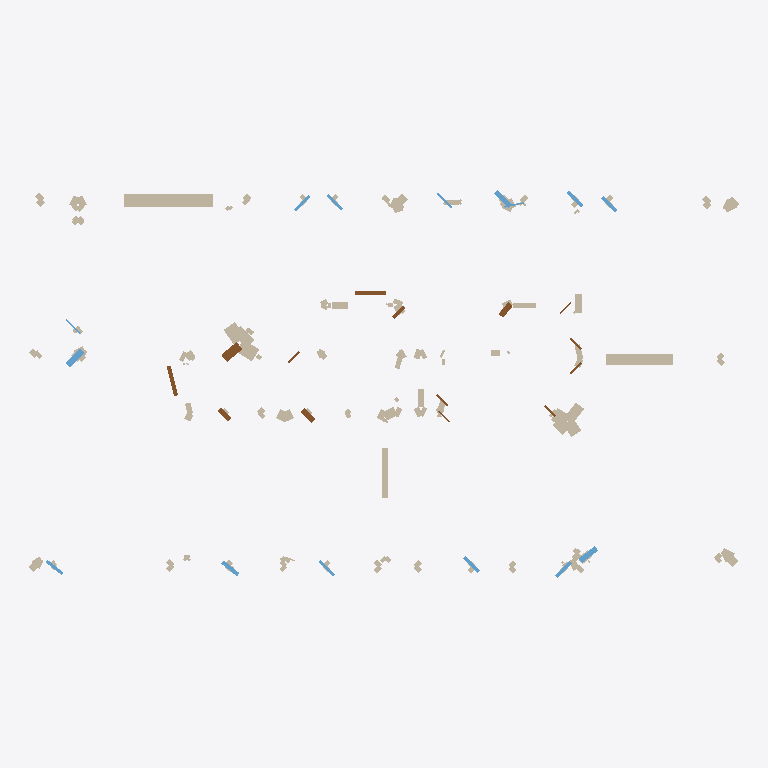
Plan cut of the same IFC building model at storey 'EG' (level 0.00 m, cut at 1.40 m), seen from above with north up, elements coloured by IFC class: 74 walls (beige), 13 windows (light blue), 12 doors (brown). Cut surfaces are drawn darker.
Extent 20.4 m × 11.2 m × 3.0 m (x, y, z). Storeys (1): EG at 0.00 m. Elements (239): 210 IfcWallStandardCase, 15 IfcWindow, 14 IfcDoor.

HEADER;
FILE_DESCRIPTION(('ViewDefinition[DesignTransferView]'),'2;1');
FILE_NAME('null','2025-11-06T15:25:34+01:00',(''),(''),'IfcOpenShell 0.7.10','IfcOpenShell 0.7.10','');
FILE_SCHEMA(('IFC4'));
ENDSEC;
DATA;
#1=IFCPROJECT('1ksp9aa$T4Hf9QkTLfHQcK',$,'Bimify Project',$,$,$,$,(#10),#5);
#12=IFCSITE('33Z5aQHI16y88BRKLUh6gA',$,'Site',$,$,#32,$,$,$,$,$,$,$,$);
#13=IFCBUILDING('0uPTVib4b6nf2EjXAAXDtE',$,'Building',$,$,#37,$,$,$,$,$,$);
#14=IFCBUILDINGSTOREY('2MYqvbQFf1wgZVU9$VolO9',$,'EG',$,$,#42,$,$,$,0.0);
#7708=IFCWALLSTANDARDCASE('2WF9OY8P53$OQJXcTosktH',$,'Wall_148',$,'ExternalWall',#7761,#7756,$,.STANDARD.);
#3906=IFCWALLSTANDARDCASE('10may4AEn0fOfCNM_QAsQm',$,'Wall_75',$,'InternalWall',#3959,#3954,$,.STANDARD.);
#464=IFCWALLSTANDARDCASE('2FtXEfWD96YASZ8ngy9k5d',$,'Wall_9',$,'InternalWall',#517,#512,$,.STANDARD.);
#2658=IFCWALLSTANDARDCASE('2xLtFMq8T9pA8fSRWXIIr3',$,'Wall_51',$,'InternalWall',#2709,#2704,$,.STANDARD.);
#3022=IFCWALLSTANDARDCASE('1XdfPshHb6xwu4TzL6oz1$',$,'Wall_58',$,'InternalWall',#3073,#3068,$,.STANDARD.);
#2762=IFCWALLSTANDARDCASE('1BRDyZwyP1Sfl38O0u$FSD',$,'Wall_53',$,'InternalWall',#2813,#2808,$,.STANDARD.);
#11005=IFCDOOR('1TRmCm2ar6rhJinYQmNc67',$,'Door',$,$,#11310,#11305,$,$,$,$,$,$);
#3126=IFCWALLSTANDARDCASE('2FbHvTE51AIx70o5W2rB5p',$,'Wall_60',$,'InternalWall',#3177,#3172,$,.STANDARD.);
#2710=IFCWALLSTANDARDCASE('1LXYAHADPCC9YMBIG4U8MS',$,'Wall_52',$,'InternalWall',#2761,#2756,$,.STANDARD.);
#3074=IFCWALLSTANDARDCASE('1BGkFnDmbEuhIofbOurE20',$,'Wall_59',$,'InternalWall',#3125,#3120,$,.STANDARD.);
#4948=IFCWALLSTANDARDCASE('2ZD_4B92L2SRN8_qWu47BC',$,'Wall_95',$,'InternalWall',#5001,#4996,$,.STANDARD.);
#11120=IFCWINDOW('1gGlspGEr8V9bFVxv6ZIle',$,'Window',$,$,#12461,#12456,$,$,$,$,$,$);
#11020=IFCDOOR('35DVPfUjv7XO7DBxyIYk$n',$,'Door',$,$,#11457,#11452,$,$,$,$,$,$);
#11000=IFCDOOR('2RKF538wj1cR6hd1H_eU$O',$,'Door',$,$,#11261,#11256,$,$,$,$,$,$);
#6250=IFCWALLSTANDARDCASE('2AG3wpxY1BZRIi$_gsPkJZ',$,'Wall_120',$,'InternalWall',#6303,#6298,$,.STANDARD.);
#11105=IFCWINDOW('3mtJsKtvD0$e_pk4f3GBrn',$,'Window',$,$,#12310,#12305,$,$,$,$,$,$);
#43=IFCWALLSTANDARDCASE('0J3RdD18L7j8j_CN5B9jzN',$,'Wall_1',$,'InternalWall',#97,#92,$,.STANDARD.);
#518=IFCWALLSTANDARDCASE('0g_ZnXzuL46gZRE9pV_Oq1',$,'Wall_10',$,'InternalWall',#571,#566,$,.STANDARD.);
#6824=IFCWALLSTANDARDCASE('1H3BSyJXHE0hLaa8PC6e_P',$,'Wall_131',$,'ExternalWall',#6875,#6870,$,.STANDARD.);
#11110=IFCWINDOW('2HtzmhRPD4VvBCV_z0Vz2e',$,'Window',$,$,#12361,#12356,$,$,$,$,$,$);
#6512=IFCWALLSTANDARDCASE('0uKgVZ5kT5dO4Pe9cedKqk',$,'Wall_125',$,'ExternalWall',#6563,#6558,$,.STANDARD.);
#11010=IFCDOOR('1C7zU_NwT6twIHdHu7BctQ',$,'Door',$,$,#11359,#11354,$,$,$,$,$,$);
#11100=IFCDOOR('3bVin$BE58iuiqblKqER$k',$,'Door',$,$,#12261,#12256,$,$,$,$,$,$);
#6876=IFCWALLSTANDARDCASE('13qThTz3L4XRPLfqVqRUX6',$,'Wall_132',$,'ExternalWall',#6927,#6922,$,.STANDARD.);
#11040=IFCWINDOW('09RZyqAlHEw9XOynh6XqfJ',$,'Window',$,$,#11653,#11648,$,$,$,$,$,$);
#3178=IFCWALLSTANDARDCASE('1r4ZtQNhf4bRUhpESS_7l2',$,'Wall_61',$,'InternalWall',#3229,#3224,$,.STANDARD.);
#2242=IFCWALLSTANDARDCASE('0AnWjecHT4U9Ogk6qp6yXl',$,'Wall_43',$,'InternalWall',#2293,#2288,$,.STANDARD.);
#7814=IFCWALLSTANDARDCASE('1cdHfVGAP8A8tXI6PAshf2',$,'Wall_150',$,'ExternalWall',#7865,#7860,$,.STANDARD.);
#10990=IFCDOOR('1tHX0OeDDDORXI5s0Crk1S',$,'Door',$,$,#11163,#11158,$,$,$,$,$,$);
#11065=IFCWINDOW('0z3WY1P6D6I8gjMusdRsdU',$,'Window',$,$,#11906,#11901,$,$,$,$,$,$);
#11070=IFCWINDOW('3ZwvJz9S5Dcel401mGqwMR',$,'Window',$,$,#11957,#11952,$,$,$,$,$,$);
#572=IFCWALLSTANDARDCASE('3DyHpX0rz29OvVXh6uFqij',$,'Wall_11',$,'InternalWall',#623,#618,$,.STANDARD.);
#11090=IFCWINDOW('3wrK0cwBXBKfFQsmMg2rbk',$,'Window',$,$,#12159,#12154,$,$,$,$,$,$);
#7344=IFCWALLSTANDARDCASE('1KvVeV45zAWAo$hPDXLuP5',$,'Wall_141',$,'ExternalWall',#7395,#7390,$,.STANDARD.);
#11055=IFCWINDOW('1YrEKXtOH2xQPMS88AG3kq',$,'Window',$,$,#11804,#11799,$,$,$,$,$,$);
#3960=IFCWALLSTANDARDCASE('3SdHo9Jur3IQmax7$6vhKS',$,'Wall_76',$,'InternalWall',#4011,#4006,$,.STANDARD.);
#730=IFCWALLSTANDARDCASE('2zX20tYGjD7wxu8ZqqsyWk',$,'Wall_14',$,'InternalWall',#781,#776,$,.STANDARD.);
#11080=IFCWINDOW('1g8APxb9XEyRLqLpHbVNaf',$,'Window',$,$,#12057,#12052,$,$,$,$,$,$);
#2294=IFCWALLSTANDARDCASE('3RCAjLHjTACw9mdE9wufhf',$,'Wall_44',$,'InternalWall',#2345,#2340,$,.STANDARD.);
#7866=IFCWALLSTANDARDCASE('3gMP2F1OXA_x4ZioWrip8x',$,'Wall_151',$,'ExternalWall',#7917,#7912,$,.STANDARD.);
#624=IFCWALLSTANDARDCASE('0OFfZMk7P1_u1FrGk2V6Ht',$,'Wall_12',$,'InternalWall',#675,#670,$,.STANDARD.);
#4376=IFCWALLSTANDARDCASE('0xhMFpoIb7iOLUJqpphC5V',$,'Wall_84',$,'ExternalWall',#4427,#4422,$,.STANDARD.);
#1824=IFCWALLSTANDARDCASE('0HrdcsCKHBW8wdornLDk2k',$,'Wall_35',$,'InternalWall',#1875,#1870,$,.STANDARD.);
#11045=IFCWINDOW('2l19FWk1b7EeoIx14sjB28',$,'Window',$,$,#11704,#11699,$,$,$,$,$,$);
#11060=IFCWINDOW('3EikBzc59FGRPqZDjDbac_',$,'Window',$,$,#11855,#11850,$,$,$,$,$,$);
#11085=IFCWINDOW('0q$tag791DxO$RG$7XhU$K',$,'Window',$,$,#12108,#12103,$,$,$,$,$,$);
#888=IFCWALLSTANDARDCASE('06S0aGFzT3iOuLN4mpOIuJ',$,'Wall_17',$,'InternalWall',#939,#934,$,.STANDARD.);
#10156=IFCWALLSTANDARDCASE('21OrVuLWj2Pgk8rlgXfrUw',$,'Wall_195',$,'ExternalWall',#10209,#10204,$,.STANDARD.);
#11025=IFCDOOR('2NMmXNW3fFdeKDZR2azpeP',$,'Door',$,$,#11506,#11501,$,$,$,$,$,$);
#676=IFCWALLSTANDARDCASE('14_P3aF95DgwS24lNW528s',$,'Wall_13',$,'InternalWall',#729,#724,$,.STANDARD.);
#1044=IFCWALLSTANDARDCASE('0VhqPEPZXE3R_N5vRLIyh5',$,'Wall_20',$,'InternalWall',#1095,#1090,$,.STANDARD.);
#782=IFCWALLSTANDARDCASE('07fsxdr857tuM0W5AfNzNk',$,'Wall_15',$,'InternalWall',#833,#828,$,.STANDARD.);
#940=IFCWALLSTANDARDCASE('1jXhG1oq9F$vgVR7SHBxTS',$,'Wall_18',$,'InternalWall',#991,#986,$,.STANDARD.);
#1876=IFCWALLSTANDARDCASE('1M_GhtTiP2ig12cHFi8oxV',$,'Wall_36',$,'InternalWall',#1927,#1922,$,.STANDARD.);
#6616=IFCWALLSTANDARDCASE('0o4CqyfeL7ixRUHLxcPpZO',$,'Wall_127',$,'ExternalWall',#6667,#6662,$,.STANDARD.);
#7084=IFCWALLSTANDARDCASE('2wqsz1u1j8J8f3tOoi4zsk',$,'Wall_136',$,'ExternalWall',#7135,#7130,$,.STANDARD.);
#9428=IFCWALLSTANDARDCASE('2F5ur1wlrBaQ8YyFtxHbn_',$,'Wall_181',$,'InternalWall',#9479,#9474,$,.STANDARD.);
#4480=IFCWALLSTANDARDCASE('3C35hDzv53Bx497DRCA9TT',$,'Wall_86',$,'ExternalWall',#4531,#4526,$,.STANDARD.);
#6928=IFCWALLSTANDARDCASE('3hTmzQa2PCNuasnXCroRoe',$,'Wall_133',$,'ExternalWall',#6979,#6974,$,.STANDARD.);
#7032=IFCWALLSTANDARDCASE('3t0dqhOKH9EuMGY3SbaycX',$,'Wall_135',$,'ExternalWall',#7083,#7078,$,.STANDARD.);
#7396=IFCWALLSTANDARDCASE('3uEuKNbyD7$9az$fELPhP8',$,'Wall_142',$,'ExternalWall',#7447,#7442,$,.STANDARD.);
#7762=IFCWALLSTANDARDCASE('2yCFQ8pazAL8h5pv7iW6yk',$,'Wall_149',$,'ExternalWall',#7813,#7808,$,.STANDARD.);
#11125=IFCWINDOW('2HWvs8u$LBquwAzbdobfli',$,'Window',$,$,#12512,#12507,$,$,$,$,$,$);
#7970=IFCWALLSTANDARDCASE('1D0X2V5I9A4QYajqKWtAjI',$,'Wall_153',$,'ExternalWall',#8021,#8016,$,.STANDARD.);
#992=IFCWALLSTANDARDCASE('3HOrfzN9fAv9$D4StQGwhJ',$,'Wall_19',$,'InternalWall',#1043,#1038,$,.STANDARD.);
#8334=IFCWALLSTANDARDCASE('3nLhqWhH54pAZ6n4R8XOXG',$,'Wall_160',$,'InternalWall',#8385,#8380,$,.STANDARD.);
#3698=IFCWALLSTANDARDCASE('2XdlgadS93bBMr$LGermYE',$,'Wall_71',$,'ExternalWall',#3749,#3744,$,.STANDARD.);
#4012=IFCWALLSTANDARDCASE('3BpoHaTnXDRRc4hKjalOYp',$,'Wall_77',$,'InternalWall',#4063,#4058,$,.STANDARD.);
#4324=IFCWALLSTANDARDCASE('3azCDDJ0HBwxlTyv5KWdL5',$,'Wall_83',$,'ExternalWall',#4375,#4370,$,.STANDARD.);
#6564=IFCWALLSTANDARDCASE('1U5nKQpazCGwewCTG4GwaH',$,'Wall_126',$,'ExternalWall',#6615,#6610,$,.STANDARD.);
#8492=IFCWALLSTANDARDCASE('1TcD5rv5X8t8s7jA99OZMA',$,'Wall_163',$,'InternalWall',#8543,#8538,$,.STANDARD.);
#98=IFCWALLSTANDARDCASE('1x5$I_0k995v1XfurHD5MU',$,'Wall_2',$,'InternalWall',#149,#144,$,.STANDARD.);
#150=IFCWALLSTANDARDCASE('11TzV1UwzDVRXef1Y2q5Ow',$,'Wall_3',$,'InternalWall',#201,#196,$,.STANDARD.);
#2346=IFCWALLSTANDARDCASE('2yLEDeFjX6JO5Q7YsUuqIM',$,'Wall_45',$,'InternalWall',#2397,#2392,$,.STANDARD.);
#1200=IFCWALLSTANDARDCASE('0roVXs8O18jxKS9dTTd4XH',$,'Wall_23',$,'InternalWall',#1251,#1246,$,.STANDARD.);
#2866=IFCWALLSTANDARDCASE('2$7dr4oAn4v8qMSxbxBIgE',$,'Wall_55',$,'InternalWall',#2917,#2912,$,.STANDARD.);
#4740=IFCWALLSTANDARDCASE('0j8rXhx8zD69zExqf3Gt9V',$,'Wall_91',$,'ExternalWall',#4791,#4786,$,.STANDARD.);
#4896=IFCWALLSTANDARDCASE('0teCAot2z7jxONX8Yk3H_N',$,'Wall_94',$,'ExternalWall',#4947,#4942,$,.STANDARD.);
#5626=IFCWALLSTANDARDCASE('14arL2xd99tRK6x3c4$58K',$,'Wall_108',$,'ExternalWall',#5677,#5672,$,.STANDARD.);
#7188=IFCWALLSTANDARDCASE('3uiCMN4HT6KxBJJmJBBG08',$,'Wall_138',$,'ExternalWall',#7239,#7234,$,.STANDARD.);
#8648=IFCWALLSTANDARDCASE('0lD1v$wqbFFPemhzOd49Se',$,'Wall_166',$,'ExternalWall',#8699,#8694,$,.STANDARD.);
#6460=IFCWALLSTANDARDCASE('0S4K9n1sD8pvDXWNtt$trH',$,'Wall_124',$,'InternalWall',#6511,#6506,$,.STANDARD.);
#7918=IFCWALLSTANDARDCASE('2MC1jQQ6f8MQqI0QRcbM5f',$,'Wall_152',$,'ExternalWall',#7969,#7964,$,.STANDARD.);
#11015=IFCDOOR('2zJA4flTD2PO$tzjveQk8p',$,'Door',$,$,#11408,#11403,$,$,$,$,$,$);
#11030=IFCDOOR('3o9QkurPT1aOHxemaK1mj0',$,'Door',$,$,#11555,#11550,$,$,$,$,$,$);
#11075=IFCDOOR('04sQTkHDX8MP$VLNJSofUv',$,'Door',$,$,#12008,#12003,$,$,$,$,$,$);
#11115=IFCDOOR('3lnv8kSVT5ZQyDanfh2NYk',$,'Door',$,$,#12412,#12407,$,$,$,$,$,$);
#1148=IFCWALLSTANDARDCASE('3z2aobhD9CA9ACo$YDuosh',$,'Wall_22',$,'InternalWall',#1199,#1194,$,.STANDARD.);
#3542=IFCWALLSTANDARDCASE('0Odnj48xT41Q86SQLYCWxI',$,'Wall_68',$,'ExternalWall',#3593,#3588,$,.STANDARD.);
#8022=IFCWALLSTANDARDCASE('2NccQhc8XFcAUvhS_aHUJd',$,'Wall_154',$,'ExternalWall',#8073,#8068,$,.STANDARD.);
#10995=IFCDOOR('2zc2xppKP6jRQEz$OPGLuH',$,'Door',$,$,#11212,#11207,$,$,$,$,$,$);
#1356=IFCWALLSTANDARDCASE('0JKMAI2NX7Q9zmdugqtPb$',$,'Wall_26',$,'InternalWall',#1407,#1402,$,.STANDARD.);
#4064=IFCWALLSTANDARDCASE('3vrIq7QLD5yAnSpJCM28ce',$,'Wall_78',$,'InternalWall',#4115,#4110,$,.STANDARD.);
#4116=IFCWALLSTANDARDCASE('2IsfCyYP54UBGSBNmqbbVm',$,'Wall_79',$,'InternalWall',#4167,#4162,$,.STANDARD.);
#5470=IFCWALLSTANDARDCASE('3W5obThX1ExAzvOuarJTaW',$,'Wall_105',$,'ExternalWall',#5521,#5516,$,.STANDARD.);
#9012=IFCWALLSTANDARDCASE('0dNND3Qub4SRSv_Y9XnDXD',$,'Wall_173',$,'ExternalWall',#9063,#9058,$,.STANDARD.);
#4844=IFCWALLSTANDARDCASE('1TIa$cGfPBn8z9tgP0u4JY',$,'Wall_93',$,'ExternalWall',#4895,#4890,$,.STANDARD.);
#6668=IFCWALLSTANDARDCASE('3pwB3iECrAOPfuJoIIvrOK',$,'Wall_128',$,'ExternalWall',#6719,#6714,$,.STANDARD.);
#6980=IFCWALLSTANDARDCASE('0Ekc4C$ZH6Lgs05TsJfMyA',$,'Wall_134',$,'ExternalWall',#7031,#7026,$,.STANDARD.);
ENDSEC;